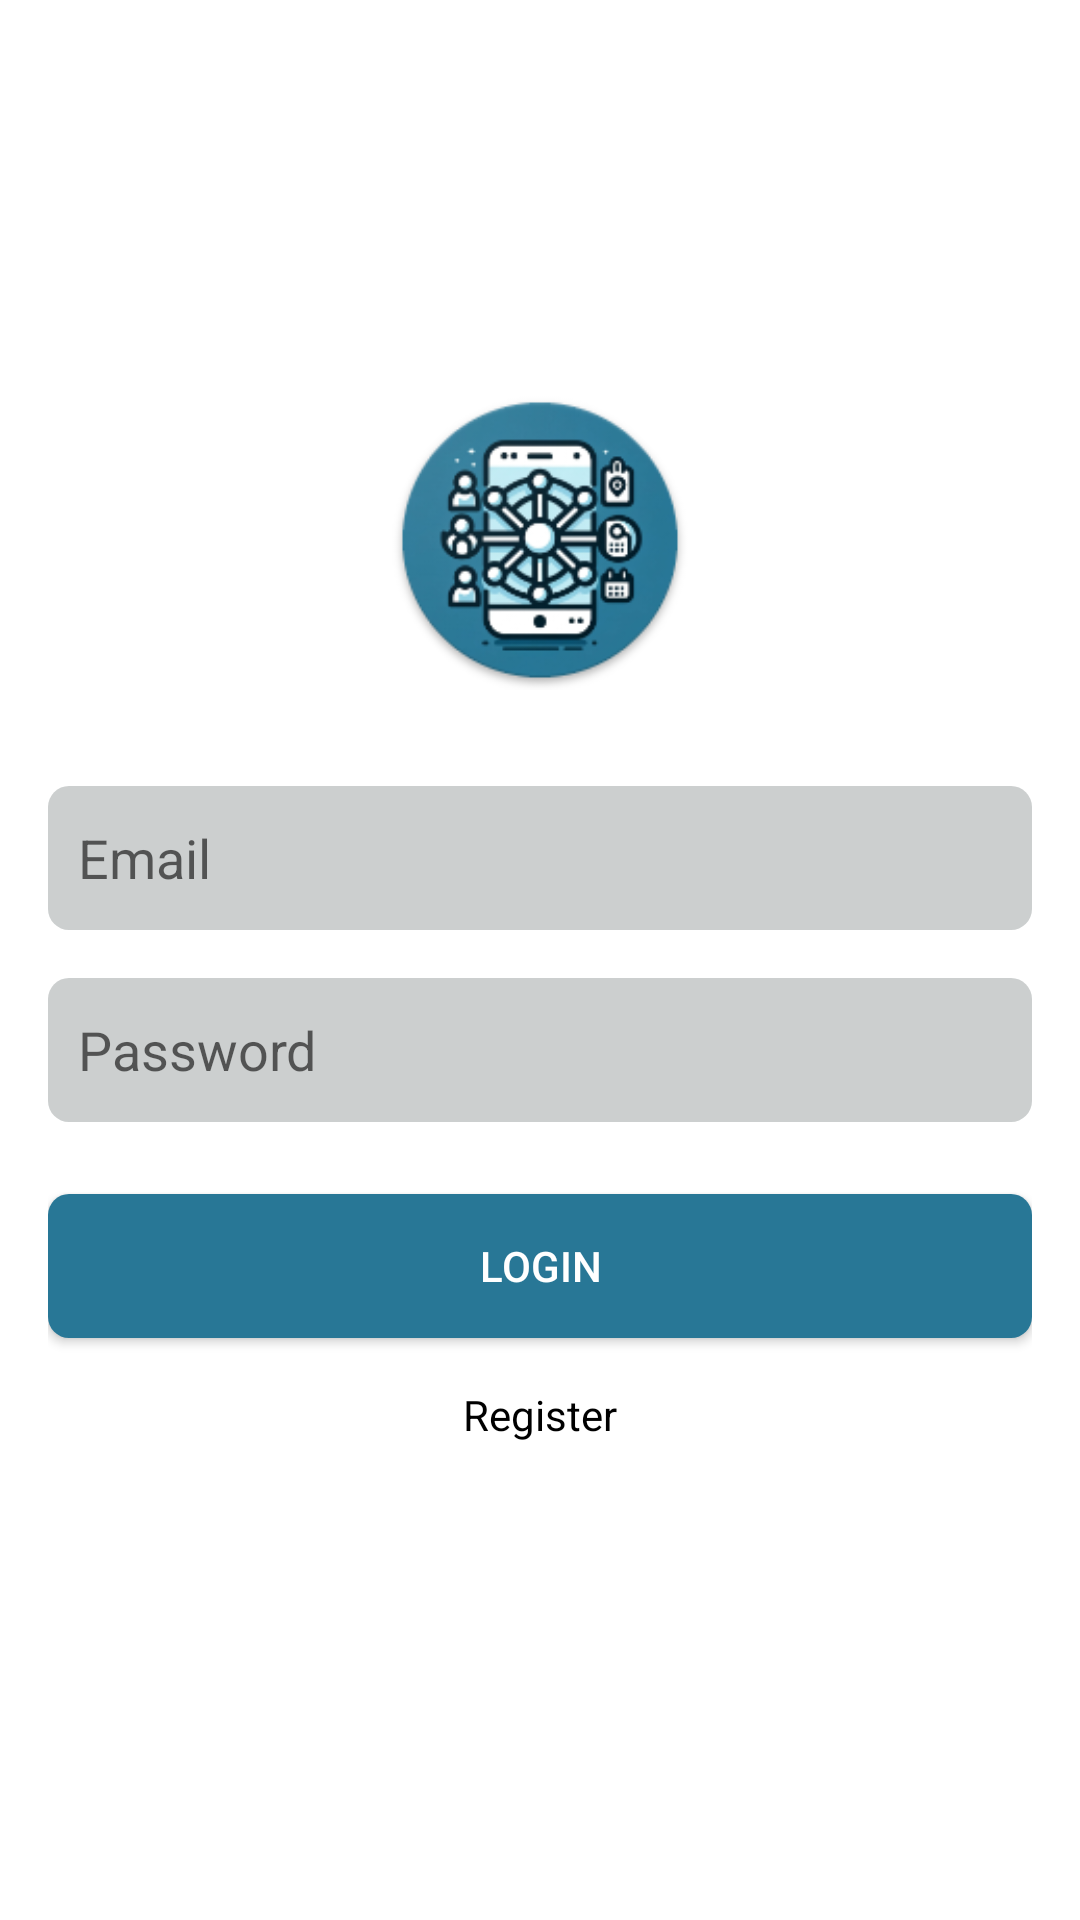

Produce the Android XML layout that renders to this screen, including the resource entries it uses.
<!-- AndroidManifest.xml: activity theme Theme.AppCompat.DayNight.NoActionBar -->
<!-- res/layout/activity_login.xml -->
<?xml version="1.0" encoding="utf-8"?>
<LinearLayout
    xmlns:android="http://schemas.android.com/apk/res/android"
    android:orientation="vertical"
    android:layout_width="match_parent"
    android:layout_height="match_parent"
    android:background="@color/white"
    android:gravity="center"
    android:padding="16dp">

    <androidx.appcompat.widget.AppCompatImageView
        android:layout_width="100dp"
        android:layout_height="100dp"
        android:src="@mipmap/ic_launcher"/>

    <androidx.appcompat.widget.AppCompatEditText
        android:id="@+id/editTextEmail"
        android:layout_width="match_parent"
        android:layout_height="48dp"
        android:paddingHorizontal="10dp"
        android:background="@drawable/round_bg_edittext"
        android:layout_marginTop="32dp"
        android:hint="@string/email"
        android:textColor="@color/black"
        android:inputType="textEmailAddress" />

    <androidx.appcompat.widget.AppCompatEditText
        android:id="@+id/editTextPassword"
        android:layout_width="match_parent"
        android:layout_height="48dp"
        android:layout_marginTop="16dp"
        android:paddingHorizontal="10dp"
        android:background="@drawable/round_bg_edittext"
        android:hint="@string/password"
        android:textColor="@color/black"
        android:inputType="textPassword" />

    <androidx.appcompat.widget.AppCompatButton
        android:id="@+id/buttonLogin"
        android:layout_width="match_parent"
        android:layout_height="wrap_content"
        android:layout_marginTop="24dp"
        android:background="@drawable/round_bg_edittext"
        android:backgroundTint="@color/colorMain"
android:textColor="@color/white"
        android:text="@string/login" />

    <androidx.appcompat.widget.AppCompatTextView
        android:id="@+id/textViewRegister"
        android:layout_width="wrap_content"
        android:layout_height="48dp"
        android:layout_marginTop="16dp"
        android:text="@string/register"
        android:textColor="@color/black"
        android:clickable="true"
        android:focusable="true" />

</LinearLayout>
<!-- resources referenced by this layout -->
<resources>
  <color name="black">#FF000000</color>
  <color name="colorMain">#287796</color>
  <color name="white">#FFFFFFFF</color>
  <!-- drawable round_bg_edittext (drawable) -->
  <?xml version="1.0" encoding="utf-8"?>
  <shape xmlns:android="http://schemas.android.com/apk/res/android"
      android:shape="rectangle">
  
      
      <solid android:color="@color/colorGrey" />
      <corners android:radius="7dp"/>
  </shape>
  <!-- mipmap ic_launcher: png bitmap (mipmap-hdpi, 10103 bytes) -->
  <string name="email">Email</string>
  <string name="login">Login</string>
  <string name="password">Password</string>
  <string name="register">Register</string>
  <color name="colorGrey">#CCCFCF</color>
</resources>
